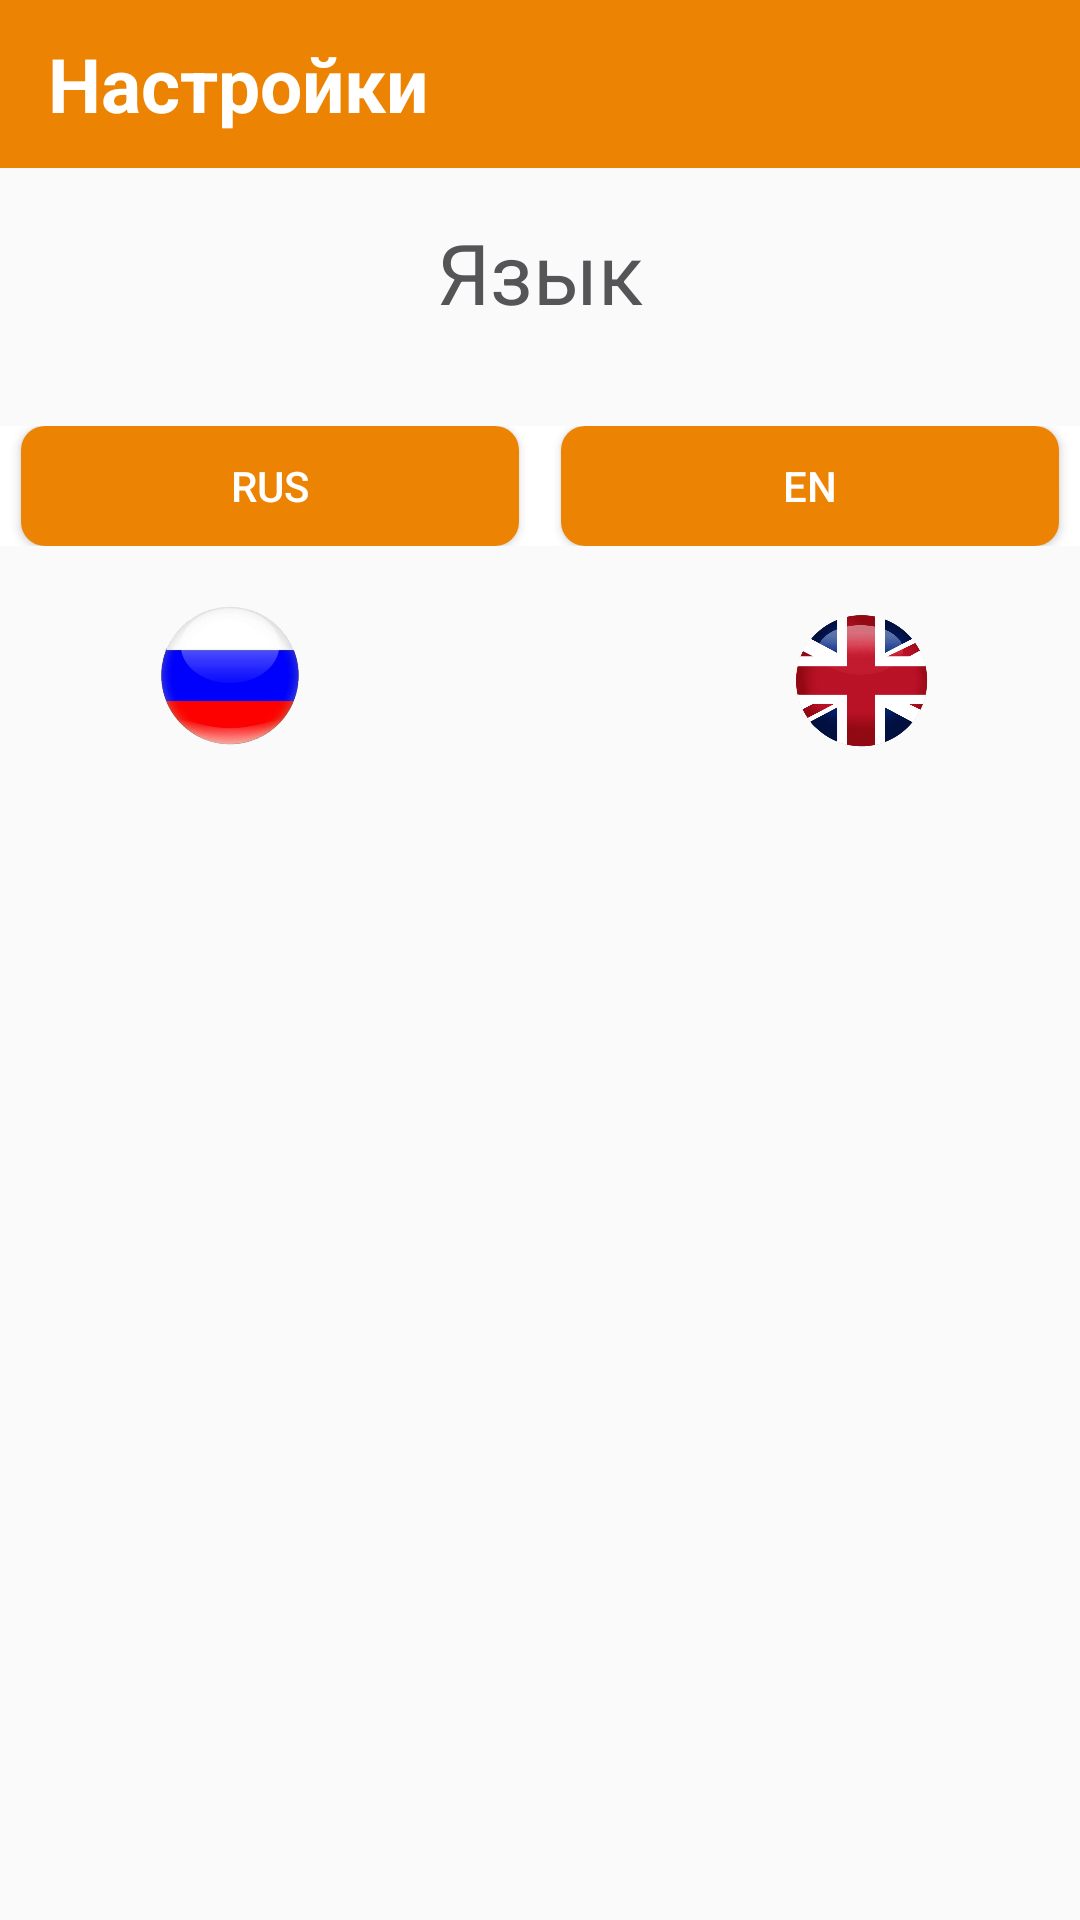

Android layout source for this screen:
<!-- AndroidManifest.xml: application theme Theme.CovidDI -->
<!-- res/layout/setting1.xml -->
<?xml version="1.0" encoding="utf-8"?>
<androidx.constraintlayout.widget.ConstraintLayout xmlns:android="http://schemas.android.com/apk/res/android"
    xmlns:app="http://schemas.android.com/apk/res-auto"
    xmlns:tools="http://schemas.android.com/tools"
    android:layout_width="match_parent"
    android:layout_height="match_parent">


    <LinearLayout
        android:layout_width="match_parent"
        android:layout_height="match_parent"
        android:orientation="vertical"
        app:layout_constraintStart_toStartOf="parent"
        tools:layout_editor_absoluteY="-131dp">

        <androidx.appcompat.widget.Toolbar
            android:id="@+id/toolbar"
            android:layout_width="match_parent"
            android:layout_height="wrap_content"
            android:background="@color/colorPrimary"
            android:minHeight="?attr/actionBarSize"
            app:theme="@style/ThemeOverlay.AppCompat"
         >

            <TextView
                android:id="@+id/textView16"
                android:layout_width="match_parent"
                android:layout_height="wrap_content"

                android:text="@string/Settings"
                android:textColor="@color/white"
                android:textSize="25sp"

                android:textStyle="bold" />
        </androidx.appcompat.widget.Toolbar>


        <TextView
            android:id="@+id/lang"
            android:layout_width="wrap_content"
            android:layout_height="40dp"
            android:layout_gravity="center_horizontal"
            android:layout_marginTop="16dp"

            android:text="@string/Language"
            android:textColor="@color/grey_B"
            android:textSize="28dp" />

        <LinearLayout
            android:layout_width="match_parent"
            android:layout_height="wrap_content"
            android:layout_marginTop="30dp"
            android:background="@color/white"
            android:orientation="horizontal">


            <Button
                android:id="@+id/rus"
                android:layout_width="115dp"
                android:layout_height="40dp"
                android:layout_marginHorizontal="7dp"
                android:layout_weight="1"
                android:background="@drawable/ripple_effect"
                android:text="@string/RUS"
                android:textColor="@color/white" />

            <Button
                android:id="@+id/en"
                android:layout_width="115dp"
                android:layout_height="40dp"
                android:layout_marginHorizontal="7dp"
                android:layout_marginLeft="2dp"
                android:layout_weight="1"
                android:background="@drawable/ripple_effect"

                android:text="@string/EN"
                android:textColor="@color/white" />
        </LinearLayout>


        <LinearLayout
            android:layout_width="wrap_content"
            android:layout_height="70dp"
            android:layout_gravity="center"
            android:layout_marginTop="10dp"
            android:gravity="center"
            android:orientation="horizontal">

            <ImageView
                android:layout_width="69dp"
                android:layout_height="70dp"
                android:src="@drawable/russia" />

            <ImageView
                android:layout_width="50dp"
                android:layout_height="53dp"
                android:layout_marginLeft="150dp"
                android:src="@drawable/uk" />

        </LinearLayout>

        <LinearLayout
            android:layout_width="match_parent"
            android:layout_height="89dp"
            android:layout_marginTop="400dp"
            android:gravity="bottom"
            android:orientation="horizontal">

            <com.airbnb.lottie.LottieAnimationView
                android:layout_width="67dp"
                android:layout_height="48dp"
                android:layout_gravity="end"
                android:layout_marginTop="80dp"
                android:elevation="10dp"
                app:lottie_autoPlay="true"
                app:lottie_fileName="info.json"
                app:lottie_loop="true" />

            <Button
                android:id="@+id/About_app"
                android:layout_width="132dp"
                android:layout_height="40dp"
                android:layout_marginRight="2dp"
                android:background="@drawable/ripple_effect"
                android:text="@string/About_app"
                android:textColor="@color/white" />


            <Button
                android:id="@+id/FeedBack"
                android:layout_width="132dp"
                android:layout_height="40dp"
                android:layout_marginLeft="2dp"

                android:background="@drawable/ripple_effect"
                android:text="@string/Feedback"
                android:textColor="@color/white" />

            <com.airbnb.lottie.LottieAnimationView
                android:layout_width="81dp"
                android:layout_height="52dp"
                android:layout_gravity="end"
                android:elevation="10dp"
                app:lottie_autoPlay="true"
                app:lottie_fileName="feedback.json"
                app:lottie_loop="true" />


        </LinearLayout>

    </LinearLayout>
</androidx.constraintlayout.widget.ConstraintLayout>
<!-- resources referenced by this layout -->
<resources>
  <color name="colorPrimary">#ec8303  </color>
  <color name="grey_B">#555558</color>
  <color name="white">#FFFFFFFF</color>
  <!-- drawable ripple_effect (drawable-v24) -->
  <?xml version="1.0" encoding="utf-8"?>
  <ripple xmlns:android="http://schemas.android.com/apk/res/android"
      android:color="@color/colorPrimaryDark">
  
      <item>
          <shape android:shape="rectangle">
              <solid android:color="@color/colorPrimary" />
              <corners android:radius="8dp" />
  
          </shape>
      </item>
  
  </ripple>
  <!-- drawable russia: png bitmap (drawable, 85587 bytes) -->
  <!-- drawable uk: png bitmap (drawable, 199465 bytes) -->
  <string name="About_app">О приложении</string>
  <string name="EN">EN</string>
  <string name="Feedback">Обратная связь</string>
  <string name="Language">Язык</string>
  <string name="RUS">RUS</string>
  <string name="Settings">Настройки</string>
  <style name="Theme.CovidDI" parent="Theme.AppCompat.Light.NoActionBar">
          
          <item name="colorPrimary">@color/purple_500</item>
          
          <item name="colorOnPrimary">@color/white</item>
          
          <item name="colorSecondary">@color/teal_200</item>
          <item name="colorSecondaryVariant">@color/teal_700</item>
          <item name="colorOnSecondary">@color/white</item>
          
  
          <item name="android:statusBarColor" tools:targetApi="l">?attr/colorPrimaryVariant</item>
          
      </style>
  <color name="colorPrimaryDark">#ec8303</color>
  <color name="purple_500">#FF6200EE</color>
  <color name="teal_200">#80CBC4</color>
  <color name="teal_700">#8aa8c4</color>
</resources>
